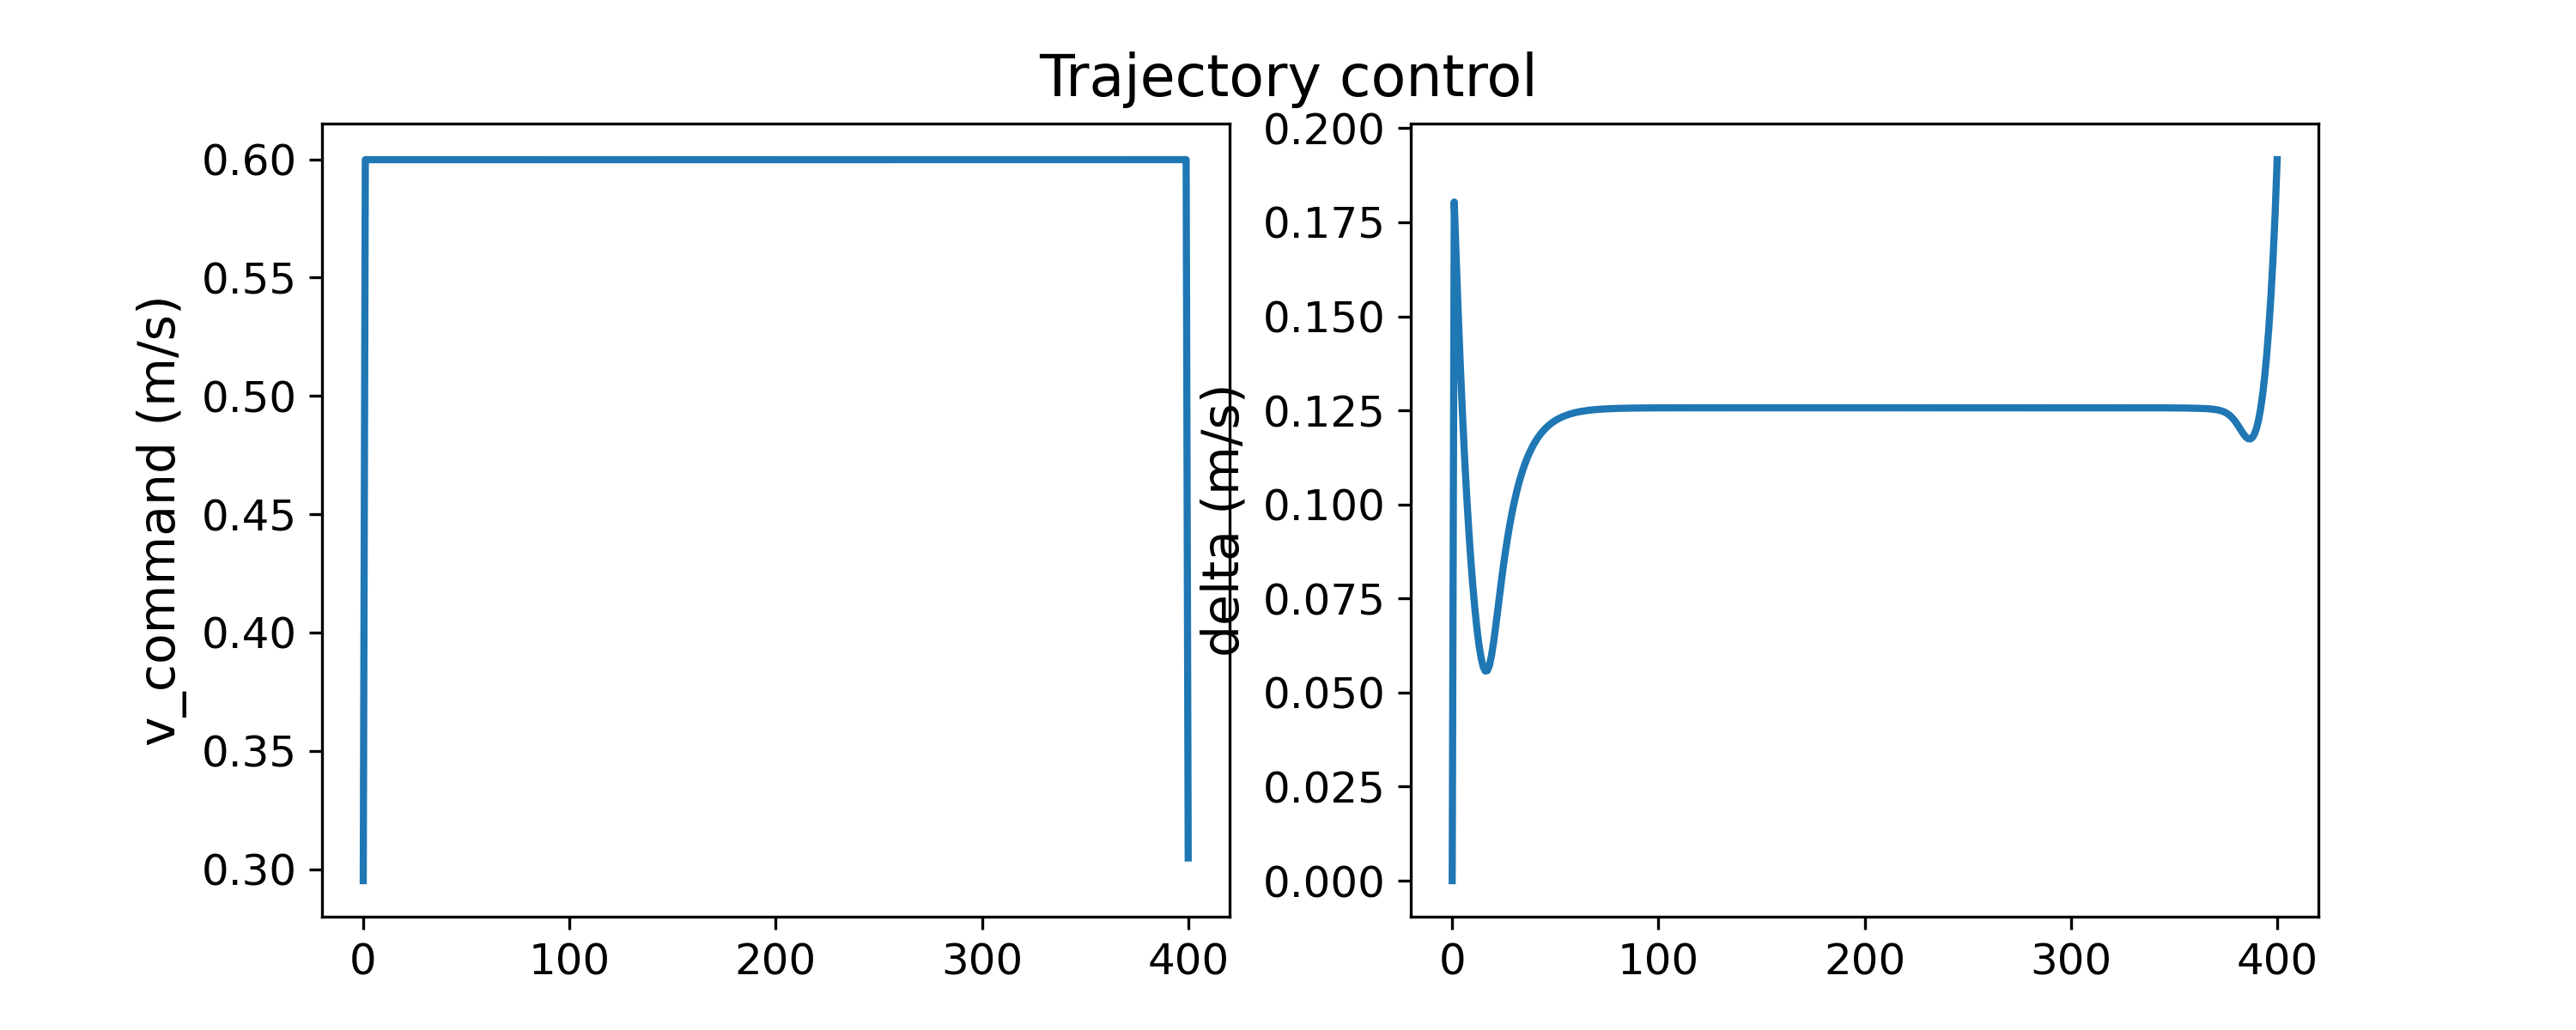

The file beside this chart, header and first rows:
v_command, delta
0.2951, 0.0
0.5999, 0.1804
0.5998, 0.1645
0.5999, 0.1497
0.5999, 0.1361
0.5999, 0.1237
0.5999, 0.1125
0.5999, 0.1024
0.5999, 0.09337
0.5999, 0.08533
0.5999, 0.07825
0.5999, 0.07208
0.5999, 0.06682
0.5999, 0.06249
0.5999, 0.05914
0.5999, 0.05684
0.5999, 0.05571
0.5999, 0.05583
0.5999, 0.05723
0.5999, 0.0598
0.5999, 0.0633
0.5999, 0.0674
0.5999, 0.07179
0.5999, 0.07622
0.5999, 0.08052
0.5999, 0.08459
0.5999, 0.08837
0.5999, 0.09186
0.5999, 0.09504
0.5999, 0.09795
0.5999, 0.1006
0.5999, 0.103
0.5999, 0.1052
0.5999, 0.1071
0.5999, 0.1089
0.5999, 0.1105
0.5999, 0.112
0.5999, 0.1133
0.5999, 0.1145
0.5999, 0.1155
0.5999, 0.1165
0.5999, 0.1174
0.5999, 0.1182
0.5999, 0.1189
0.5999, 0.1196
0.5999, 0.1201
0.5999, 0.1207
0.5999, 0.1212
0.5999, 0.1216
0.5999, 0.122
0.5999, 0.1223
0.5999, 0.1227
0.5999, 0.123
0.5999, 0.1232
0.5999, 0.1235
0.5999, 0.1237
0.5999, 0.1239
0.5999, 0.124
0.5999, 0.1242
0.5999, 0.1243
... 340 more rows
